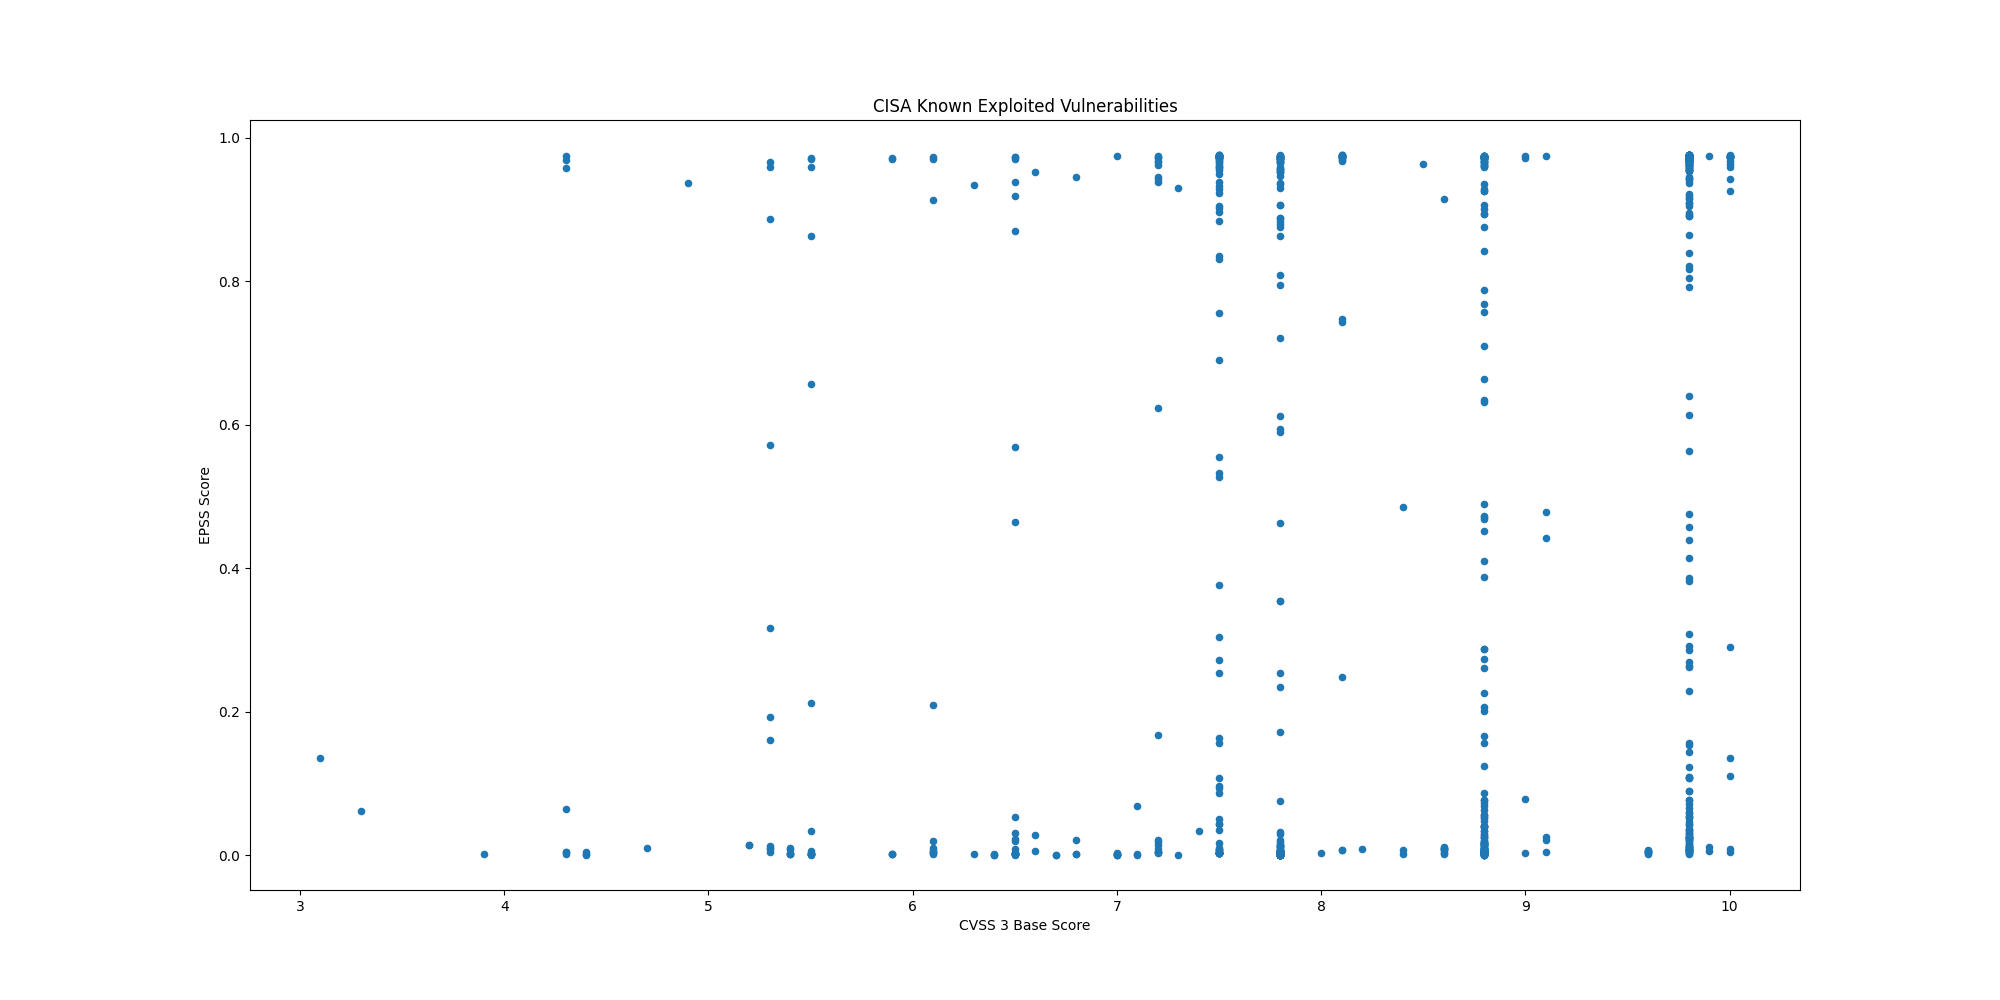

The file beside this chart, header and first rows:
CVE, CVSS3, EPSS, EPSS Percentile, Description
CVE-2021-27104, 9.8, 0.00779, 0.7929, Accellion FTA contains an OS command inj…
CVE-2021-27102, 7.8, 0.00083, 0.3477, Accellion FTA contains an OS command inj…
CVE-2021-27101, 9.8, 0.00559, 0.7502, Accellion FTA contains a SQL injection v…
CVE-2021-27103, 9.8, 0.00897, 0.8081, Accellion FTA contains a server-side req…
CVE-2021-21017, 8.8, 0.632, 0.9752, Acrobat Acrobat and Reader contain a hea…
CVE-2021-28550, 8.8, 0.6343, 0.9752, Adobe Acrobat and Reader contains a use-…
CVE-2018-4939, 9.8, 0.9723, 0.9979, Adobe ColdFusion contains a deserializat…
CVE-2018-15961, 9.8, 0.9745, 0.9994, Adobe ColdFusion contains an unrestricte…
CVE-2018-4878, 9.8, 0.974, 0.999, Adobe Flash Player contains a use-after-…
CVE-2020-5735, 8.8, 0.01927, 0.873, Amcrest cameras and NVR contain a stack-…
CVE-2019-2215, 7.8, 0.003, 0.6611, Android Kernel contains a use-after-free…
CVE-2020-0041, 7.8, 0.00081, 0.3398, Android Kernel binder_transaction of bin…
CVE-2020-0069, 7.8, 0.00111, 0.4411, Multiple MediaTek chipsets contain an in…
CVE-2017-9805, 8.1, 0.9755, 0.9999, Apache Struts REST Plugin uses an XStrea…
CVE-2021-42013, 9.8, 0.9734, 0.9987, Apache HTTP Server contains a path trave…
CVE-2021-41773, 7.5, 0.9742, 0.9992, Apache HTTP Server contains a path trave…
CVE-2019-0211, 7.8, 0.9742, 0.9991, Apache HTTP Server, with MPM event, work…
CVE-2016-4437, 8.1, 0.9751, 0.9998, Apache Shiro contains a vulnerability wh…
CVE-2019-17558, 7.5, 0.9751, 0.9998, The Apache Solr VelocityResponseWriter p…
CVE-2020-17530, 9.8, 0.97, 0.9968, Forced Object-Graph Navigation Language …
CVE-2017-5638, 10.0, 0.9754, 0.9999, Apache Struts Jakarta Multipart parser a…
CVE-2018-11776, 8.1, 0.9756, 1, Apache Struts contains a vulnerability t…
CVE-2021-30858, 8.8, 0.00559, 0.7502, Apple iOS, iPadOS, and macOS WebKit cont…
CVE-2019-6223, 7.5, 0.00678, 0.7762, Apple iOS and macOS Group FaceTime conta…
CVE-2021-30860, 7.8, 0.0014, 0.4951, Apple iOS, iPadOS, macOS, and watchOS Co…
CVE-2020-27930, 7.8, 0.00192, 0.5665, Apple iOS, iPadOS, macOS, and watchOS Fo…
CVE-2021-30807, 7.8, 0.00083, 0.3471, Apple iOS, iPadOS, macOS, and watchOS IO…
CVE-2020-27950, 5.5, 0.00271, 0.6427, Apple iOS, iPadOS, macOS, and watchOS co…
CVE-2020-27932, 7.8, 0.00192, 0.5665, Apple iOS, iPadOS, macOS, and watchOS co…
CVE-2020-9818, 8.8, 0.01655, 0.8616, Apple iOS, iPadOS, and watchOS Mail cont…
CVE-2020-9819, 4.3, 0.00443, 0.72, Apple iOS, iPadOS, and watchOS Mail cont…
CVE-2021-30762, 8.8, 0.00421, 0.713, Apple iOS WebKit contains a use-after-fr…
CVE-2021-1782, 7.0, 0.00097, 0.4037, Apple iOS, iPadOs, macOS, watchOS, and t…
CVE-2021-1870, 9.8, 0.00821, 0.7987, Apple iOS, iPadOS, and macOS WebKit cont…
CVE-2021-1871, 9.8, 0.00726, 0.7847, Apple iOS, iPadOS, and macOS WebKit cont…
CVE-2021-1879, 6.1, 0.00214, 0.593, Apple iOS, iPadOS, and watchOS WebKit co…
CVE-2021-30661, 8.8, 0.00401, 0.7067, Apple iOS, iPadOS, macOS, watchOS, tvOS,…
CVE-2021-30666, 8.8, 0.00349, 0.6862, Apple iOS WebKit contains a buffer-overf…
CVE-2021-30713, 7.8, 0.00575, 0.7542, Apple macOS Transparency, Consent, and C…
CVE-2021-30657, 5.5, 0.6568, 0.9757, Apple macOS contains an unspecified logi…
CVE-2021-30665, 8.8, 0.00291, 0.6562, Apple iOS, iPadOS, macOS, watchOS, and t…
CVE-2021-30663, 8.8, 0.00303, 0.6628, Apple iOS, iPadOS, macOS, tvOS, and Safa…
CVE-2021-30761, 8.8, 0.00421, 0.713, Apple iOS WebKit contains a memory corru…
CVE-2021-30869, 7.8, 0.00161, 0.5266, Apple iOS, iPadOS, and macOS contain a t…
CVE-2020-9859, 7.8, 0.0007, 0.2929, Apple iOS, iPadOS, macOS, watchOS, and t…
CVE-2021-20090, 9.8, 0.9717, 0.9976, Arcadyan Buffalo firmware contains a pat…
CVE-2021-27562, 5.5, 0.9584, 0.9928, Arm Trusted Firmware contains an out-of-…
CVE-2021-28664, 8.8, 0.0042, 0.7127, Arm Mali Graphics Processing Unit (GPU) …
CVE-2021-28663, 8.8, 0.00626, 0.7658, Arm Mali Graphics Processing Unit (GPU) …
CVE-2019-3398, 8.8, 0.9732, 0.9985, Atlassian Confluence Server and Data Cen…
CVE-2021-26084, 9.8, 0.9717, 0.9976, Atlassian Confluence Server and Data Ser…
CVE-2019-11580, 9.8, 0.9748, 0.9996, Atlassian Crowd and Crowd Data Center co…
CVE-2019-3396, 9.8, 0.975, 0.9998, Atlassian Confluence Server and Data Cen…
CVE-2021-42258, 9.8, 0.9736, 0.9988, BQE BillQuick Web Suite contains an SQL …
CVE-2020-3452, 7.5, 0.9754, 0.9999, Cisco Adaptive Security Appliance (ASA) …
CVE-2020-3580, 6.1, 0.9705, 0.9969, Cisco Adaptive Security Appliance (ASA) …
CVE-2021-1497, 9.8, 0.9751, 0.9998, Cisco HyperFlex HX Installer Virtual Mac…
CVE-2021-1498, 9.8, 0.9751, 0.9998, Cisco HyperFlex HX Installer Virtual Mac…
CVE-2018-0171, 9.8, 0.8167, 0.9804, Cisco IOS and IOS XE Software improperly…
CVE-2020-3118, 8.8, 0.00219, 0.5971, Cisco IOS XR improperly validates string…
... 968 more rows
